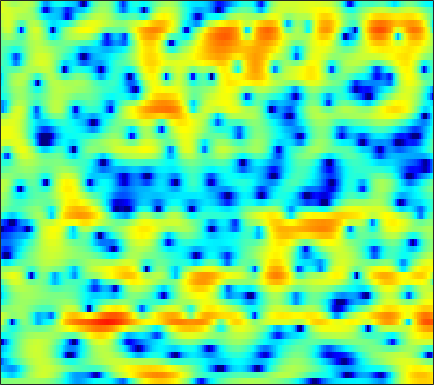

The file beside this chart, header and first rows:
-0.09706, -0.019951, 0.06893, 0.13205, 0.19003, 0.257, 0.323, 0.37088, 0.43477, 0.51619, 0.60994, 0.67092, 0.75016, 0.82434, 0.87163, 0.92719, 0.9507, 0.94505, 0.89757, 0.79681, 0.6306, 0.45262, 0.16236, -0.20981
-3.65, -4.311, -5.257, -6.16, -6.684, -6.913, -6.449, -5.714, -4.452, -3.118, -1.86, -1.002, 0.01103, 0.8709, 1.415, 2.009, 2.467, 2.725, 2.952, 3.044, 3.002, 2.882, 2.6, 2.171
-7.698, -7.993, -8.453, -8.958, -9.272, -9.401, -8.926, -8.143, -6.68, -5.056, -3.488, -2.411, -1.127, -0.03468, 0.6588, 1.428, 2.03, 2.381, 2.719, 2.914, 2.979, 2.951, 2.818, 2.584
-11.66, -9.957, -8.17, -6.738, -5.819, -4.72, -3.718, -3.007, -2.099, -1.232, -0.4189, 0.1513, 0.8572, 1.469, 1.862, 2.285, 2.59, 2.74, 2.829, 2.788, 2.617, 2.407, 2.022, 1.516
-6.778, -6.159, -5.269, -4.347, -3.655, -2.741, -1.86, -1.226, -0.4275, 0.3101, 0.9706, 1.414, 1.93, 2.35, 2.597, 2.828, 2.942, 2.947, 2.84, 2.593, 2.195, 1.794, 1.111, 0.2436
-7.734, -7.316, -6.435, -5.336, -4.453, -3.292, -2.188, -1.42, -0.4929, 0.3394, 1.059, 1.524, 2.045, 2.454, 2.683, 2.883, 2.964, 2.947, 2.809, 2.536, 2.122, 1.715, 1.035, 0.1909
-23.6, -16.1, -10.98, -7.813, -6.059, -4.214, -2.737, -1.808, -0.764, 0.1089, 0.8367, 1.3, 1.811, 2.213, 2.447, 2.668, 2.784, 2.806, 2.746, 2.579, 2.309, 2.037, 1.57, 0.9724
-4.626, -4.687, -4.464, -4.016, -3.592, -2.98, -2.335, -1.844, -1.206, -0.6068, -0.0668, 0.2841, 0.6737, 0.9801, 1.155, 1.331, 1.443, 1.494, 1.521, 1.52, 1.495, 1.455, 1.372, 1.25
-0.1485, -0.9583, -2.049, -3.074, -3.696, -4.113, -3.935, -3.473, -2.632, -1.802, -1.139, -0.7799, -0.4988, -0.4375, -0.5042, -0.6665, -0.8547, -0.9549, -0.9885, -0.8781, -0.6562, -0.4228, -0.02332, 0.463
3.117, 1.771, -0.6005, -4.072, -8.122, -17.66, -11.11, -6.454, -2.998, -1.077, -0.1212, 0.09094, -0.1961, -1.138, -2.327, -4.525, -7.05, -8.282, -7.955, -6.565, -5.532, -5.155, -4.8, -4.04
3.034, 2.609, 1.94, 1.243, 0.8044, 0.4525, 0.432, 0.6129, 0.92, 1.127, 1.064, 0.7812, 0.01399, -1.252, -2.565, -4.786, -7.1, -8.179, -8.032, -7.324, -7.225, -7.786, -9.54, -11.33
-0.7208, -0.3697, 0.008238, 0.3152, 0.5086, 0.7522, 0.9405, 1.046, 1.141, 1.143, 1.034, 0.8603, 0.4881, 0.01197, -0.3934, -0.961, -1.491, -1.819, -2.147, -2.355, -2.455, -2.46, -2.368, -2.068
-4.817, -3.803, -2.632, -1.659, -1.048, -0.3784, 0.159, 0.4687, 0.775, 0.9613, 1.042, 1.046, 0.9731, 0.8254, 0.6809, 0.4786, 0.2652, 0.1115, -0.07455, -0.2148, -0.301, -0.3322, -0.3221, -0.2436
-6.913, -5.418, -3.743, -2.374, -1.519, -0.606, 0.1035, 0.5138, 0.9268, 1.194, 1.334, 1.376, 1.377, 1.304, 1.212, 1.067, 0.8961, 0.7621, 0.573, 0.3824, 0.1946, 0.05702, -0.09285, -0.2024
-5.433, -4.059, -2.437, -1.109, -0.2843, 0.5895, 1.224, 1.557, 1.823, 1.932, 1.899, 1.796, 1.612, 1.409, 1.258, 1.06, 0.8566, 0.6965, 0.447, 0.127, -0.2666, -0.5981, -1.061, -1.5
-2.356, -0.955, 0.5444, 1.684, 2.317, 2.928, 3.255, 3.323, 3.165, 2.741, 2.091, 1.485, 0.5935, -0.1708, -0.5253, -0.6308, -0.4262, -0.2502, -0.1528, -0.372, -1.014, -1.823, -3.406, -5.504
1.403, 2.097, 2.875, 3.479, 3.814, 4.061, 4.062, 3.878, 3.344, 2.364, 0.8131, -0.8718, -4.304, -10.46, -17.17, -9.681, -4.563, -2.433, -0.8366, -0.208, -0.4036, -1.086, -2.712, -5.207
0.5139, 0.5399, 0.6333, 0.8033, 0.9737, 1.179, 1.313, 1.314, 1.141, 0.7125, -0.01595, -0.7246, -1.82, -2.776, -3.037, -2.585, -1.538, -0.6926, 0.2348, 0.8303, 1.059, 1.022, 0.7907, 0.3921
-5.035, -5.732, -6.221, -6.061, -5.563, -4.614, -3.602, -2.917, -2.158, -1.574, -1.169, -0.9437, -0.6741, -0.3945, -0.1545, 0.2387, 0.6813, 1.028, 1.464, 1.816, 2.068, 2.189, 2.24, 2.204
-12.94, -16.7, -26.38, -21.17, -15.61, -11.29, -8.499, -6.926, -5.288, -3.989, -2.921, -2.251, -1.468, -0.7659, -0.2839, 0.3164, 0.8752, 1.262, 1.721, 2.112, 2.427, 2.606, 2.757, 2.833
-11.74, -12.79, -13.56, -13.26, -12.39, -10.83, -9.203, -8.065, -6.679, -5.447, -4.346, -3.574, -2.628, -1.753, -1.124, -0.3254, 0.4161, 0.9318, 1.552, 2.089, 2.524, 2.778, 3.033, 3.169
-10.49, -10.76, -10.85, -10.61, -10.29, -9.668, -8.912, -8.3, -7.465, -6.607, -5.767, -5.107, -4.165, -3.172, -2.388, -1.328, -0.2921, 0.4408, 1.341, 2.117, 2.749, 3.126, 3.494, 3.686
-12.78, -12.71, -12.37, -11.88, -11.43, -10.8, -10.2, -9.764, -9.28, -8.935, -8.606, -8.338, -7.672, -6.455, -5.231, -3.411, -1.603, -0.3743, 1.054, 2.223, 3.138, 3.666, 4.158, 4.436
-23.5, -18.94, -16.31, -15.39, -15.05, -14.62, -13.73, -12.94, -12.11, -12.06, -13.18, -15.34, -22.09, -18.09, -11.79, -6.597, -3.185, -1.274, 0.6535, 2.061, 3.078, 3.636, 4.171, 4.524
-11.34, -12.1, -13.48, -16.03, -20.16, -39.81, -19.79, -15.09, -11.71, -9.879, -9.157, -8.894, -8.458, -7.126, -5.598, -3.384, -1.41, -0.2179, 0.9498, 1.689, 2.081, 2.21, 2.301, 2.474
-2.726, -3.652, -4.858, -5.996, -6.678, -7.107, -6.734, -6.069, -4.983, -3.938, -3.02, -2.415, -1.611, -0.819, -0.2306, 0.4937, 1.076, 1.347, 1.387, 0.9595, -0.09024, -1.409, -4.021, -6.849
0.2941, -0.2394, -0.9444, -1.546, -1.901, -2.213, -2.323, -2.28, -2.076, -1.79, -1.38, -1.054, -0.6054, -0.1881, 0.08963, 0.3815, 0.5093, 0.4688, 0.1913, -0.4271, -1.465, -2.563, -4.366, -5.652
0.9198, 0.5063, -0.07792, -0.6895, -1.139, -1.689, -2.158, -2.422, -2.634, -2.636, -2.485, -2.259, -1.906, -1.523, -1.262, -0.9818, -0.8085, -0.7567, -0.7842, -0.8986, -1.047, -1.133, -1.114, -0.8653
1.584, 1.168, 0.5033, -0.3609, -1.12, -2.272, -3.523, -4.436, -5.386, -5.659, -5.254, -4.634, -3.695, -2.844, -2.323, -1.844, -1.553, -1.44, -1.382, -1.336, -1.213, -1.016, -0.573, 0.03952
2.55, 2.21, 1.518, 0.5015, -0.5306, -2.409, -5.117, -8.091, -14.95, -20.67, -11.15, -7.631, -4.771, -3.075, -2.309, -1.799, -1.778, -2.027, -2.65, -3.404, -3.884, -3.748, -2.777, -1.233
2.326, 2.276, 1.938, 1.342, 0.6905, -0.4517, -1.899, -3.081, -4.434, -4.841, -4.172, -3.296, -2.172, -1.385, -1.095, -1.114, -1.71, -2.607, -4.595, -8.169, -16.18, -27.83, -10.02, -4.439
0.1245, 0.4039, 0.5914, 0.5709, 0.4655, 0.2397, -0.03248, -0.2286, -0.4146, -0.4861, -0.4031, -0.29, -0.1426, -0.09322, -0.1583, -0.4509, -0.9932, -1.574, -2.551, -3.602, -4.342, -4.367, -3.569, -2.176
-1.937, -1.619, -1.24, -0.956, -0.7406, -0.4468, -0.1474, 0.06268, 0.3322, 0.5386, 0.7185, 0.8022, 0.8357, 0.776, 0.6668, 0.4177, 0.09534, -0.1789, -0.5604, -0.8728, -1.048, -1.046, -0.8743, -0.5385
-3.197, -3.435, -3.634, -3.385, -2.862, -1.884, -0.8314, -0.1047, 0.699, 1.299, 1.678, 1.833, 1.882, 1.781, 1.612, 1.314, 0.9508, 0.6631, 0.3069, 0.01047, -0.1858, -0.2709, -0.2864, -0.2386
-3.768, -6.155, -11.43, -13.32, -8.518, -3.83, -0.8982, 0.615, 2, 2.864, 3.293, 3.391, 3.272, 2.901, 2.493, 1.829, 1.073, 0.5001, -0.1899, -0.7394, -1.087, -1.208, -1.201, -1.06
0.4856, -0.7325, -2.185, -2.36, -1.438, 0.3591, 2.004, 2.956, 3.831, 4.248, 4.279, 4.053, 3.433, 2.463, 1.534, 0.008672, -1.751, -3.141, -4.942, -6.305, -6.928, -6.837, -6.211, -5.219
3.485, 3.307, 3.134, 3.12, 3.225, 3.469, 3.721, 3.842, 3.828, 3.567, 3.009, 2.361, 1.16, -0.478, -2.049, -4.699, -8.146, -11.49, -17.35, -24.59, -24.77, -22, -18.21, -14.31
4.224, 4.264, 4.284, 4.26, 4.224, 4.132, 3.955, 3.741, 3.305, 2.676, 1.773, 0.9086, -0.5346, -2.349, -4.009, -6.688, -9.981, -12.92, -17.58, -22.43, -26.54, -29.93, -25.86, -18.63
4.092, 4.17, 4.232, 4.243, 4.206, 4.073, 3.821, 3.536, 3.012, 2.282, 1.332, 0.4776, -0.8693, -2.423, -3.713, -5.551, -7.481, -8.94, -10.72, -12.15, -13.01, -13.07, -12.4, -11.05
3.179, 3.26, 3.394, 3.547, 3.637, 3.683, 3.593, 3.41, 2.992, 2.312, 1.415, 0.5792, -0.7387, -2.226, -3.386, -4.845, -6.064, -6.708, -7.177, -7.282, -7.084, -6.746, -6.115, -5.421
0.615, 0.6637, 1.092, 1.786, 2.341, 2.993, 3.41, 3.53, 3.394, 2.901, 2.037, 1.109, -0.5152, -2.638, -4.577, -7.428, -9.565, -9.505, -7.788, -5.803, -4.137, -3.136, -2.051, -1.234
-8.599, -9.784, -6.585, -2.862, -0.7894, 1.174, 2.427, 2.982, 3.27, 3.114, 2.46, 1.662, 0.1395, -2.018, -4.21, -8.14, -12.12, -11.15, -7.199, -4.093, -1.88, -0.6499, 0.578, 1.464
-8.859, -9.225, -7.239, -4.454, -2.593, -0.712, 0.5947, 1.243, 1.73, 1.801, 1.522, 1.105, 0.3039, -0.6805, -1.463, -2.363, -2.852, -2.831, -2.327, -1.468, -0.5163, 0.1793, 0.9977, 1.643
-4.708, -4.311, -3.528, -2.52, -1.718, -0.7306, 0.0719, 0.5178, 0.8722, 0.9404, 0.7846, 0.5102, -0.008097, -0.6316, -1.084, -1.601, -1.891, -1.929, -1.687, -1.179, -0.5219, 0.005845, 0.6769, 1.232
-4.122, -3.406, -2.405, -1.403, -0.7323, 0.05842, 0.6695, 0.9904, 1.203, 1.191, 0.8954, 0.5027, -0.243, -1.239, -2.104, -3.281, -4.161, -4.346, -3.827, -2.725, -1.452, -0.5642, 0.4345, 1.193
-5.469, -3.969, -2.193, -0.8084, 0.02706, 0.9078, 1.534, 1.841, 2.054, 2.013, 1.661, 1.18, 0.1582, -1.429, -3.185, -6.732, -13.52, -21.09, -10.49, -5.144, -2.103, -0.5895, 0.7841, 1.623
-6.539, -4.404, -2.411, -0.9836, -0.1882, 0.601, 1.17, 1.49, 1.798, 1.929, 1.908, 1.724, 1.218, 0.3844, -0.472, -1.849, -3.059, -3.332, -2.562, -1.101, 0.3017, 1.09, 1.739, 1.933
-3.929, -3.176, -2.463, -2.025, -1.854, -1.782, -1.7, -1.515, -1.071, -0.4068, 0.3115, 0.7839, 1.268, 1.55, 1.66, 1.718, 1.779, 1.885, 2.095, 2.35, 2.539, 2.583, 2.405, 1.861
-2.249, -2.39, -2.826, -3.709, -4.708, -6.64, -9.05, -10.14, -8.627, -5.527, -2.936, -1.409, 0.1631, 1.299, 1.938, 2.57, 3.011, 3.236, 3.429, 3.49, 3.394, 3.21, 2.77, 2.07
-1.654, -2.079, -2.847, -4.073, -5.372, -7.77, -10.96, -12.65, -10.64, -6.925, -4, -2.305, -0.5501, 0.7718, 1.516, 2.283, 2.807, 3.055, 3.243, 3.265, 3.128, 2.925, 2.529, 1.995
-1.393, -1.589, -2.004, -2.535, -2.998, -3.64, -4.098, -4.179, -3.842, -3.054, -2.017, -1.192, -0.1865, 0.6923, 1.257, 1.839, 2.232, 2.413, 2.483, 2.392, 2.168, 1.926, 1.544, 1.121
-1.139, -0.914, -0.8095, -0.8389, -0.9577, -1.175, -1.393, -1.514, -1.507, -1.289, -0.8318, -0.3861, 0.2936, 0.9555, 1.403, 1.832, 2.065, 2.102, 1.943, 1.572, 1.031, 0.5625, -0.08585, -0.6378
-0.5254, 0.2375, 0.9013, 1.105, 1.001, 0.5766, -0.1445, -0.8034, -1.643, -2.064, -1.719, -1.025, 0.1818, 1.308, 1.943, 2.52, 2.725, 2.612, 2.148, 1.282, 0.003167, -1.214, -3.093, -4.811
0.7894, 1.908, 2.794, 3.046, 2.846, 1.984, 0.3175, -1.656, -6.077, -15.23, -10.12, -4.821, -0.9081, 1.345, 2.389, 3.178, 3.371, 3.168, 2.464, 1.242, -0.613, -2.59, -6.374, -13.09
1.737, 2.533, 3.177, 3.38, 3.228, 2.607, 1.527, 0.4364, -1.168, -2.28, -2.057, -1.17, 0.213, 1.279, 1.8, 2.04, 1.839, 1.446, 0.5746, -0.5811, -1.963, -3.082, -4.577, -5.783
2.555, 2.937, 3.26, 3.345, 3.263, 3.01, 2.62, 2.282, 1.859, 1.561, 1.417, 1.404, 1.388, 1.291, 1.069, 0.5112, -0.3766, -1.265, -2.685, -4.246, -5.612, -6.317, -6.81, -6.927
3.393, 3.425, 3.378, 3.247, 3.119, 2.932, 2.748, 2.631, 2.499, 2.387, 2.274, 2.152, 1.881, 1.416, 0.8744, -0.1358, -1.626, -3.164, -5.929, -9.972, -15.47, -16.86, -12.82, -9.794
3.625, 3.261, 2.712, 2.166, 1.808, 1.454, 1.325, 1.379, 1.6, 1.891, 2.152, 2.267, 2.271, 2.02, 1.65, 0.8449, -0.3739, -1.604, -3.713, -6.303, -8.691, -9.273, -8.151, -6.51
